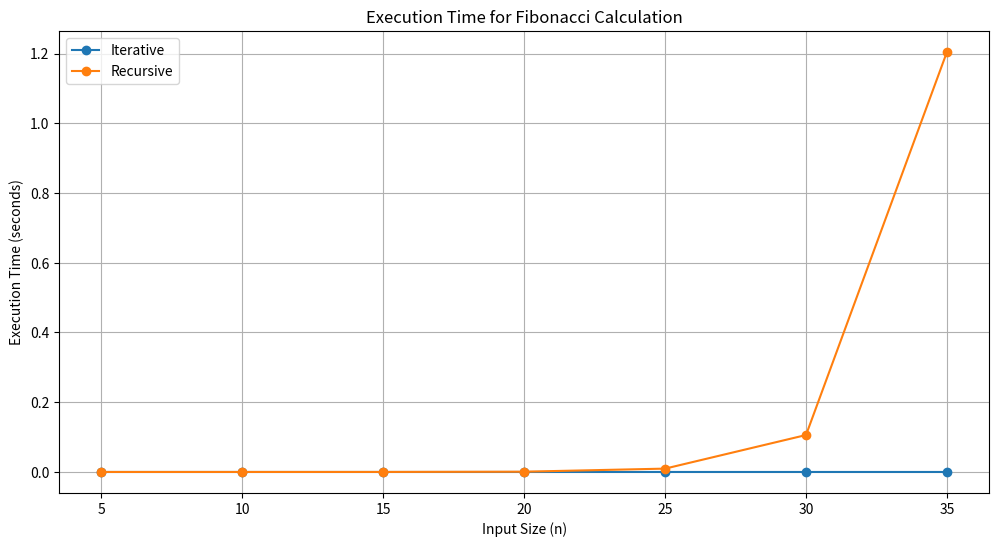

Reproduce this figure in Python.
import time
import matplotlib.pyplot as plt

# Function to calculate Fibonacci number iteratively
def fibonacci_iterative(n):
    if n <= 1:
        return n
    a, b = 0, 1
    for _ in range(2, n + 1):
        a, b = b, a + b
    return b

# Function to calculate Fibonacci number recursively
def fibonacci_recursive(n):
    if n <= 1:
        return n
    return fibonacci_recursive(n - 1) + fibonacci_recursive(n - 2)

# Function to measure execution time
def measure_time(func, n):
    start_time = time.time()
    func(n)
    end_time = time.time()
    return end_time - start_time

# Define the input sizes for testing
input_sizes = [5, 10, 15, 20, 25, 30, 35]
iterative_times = []
recursive_times = []

# Measure execution times for each method and input size
for size in input_sizes:
    iterative_times.append(measure_time(fibonacci_iterative, size))
    recursive_times.append(measure_time(fibonacci_recursive, size))

# Calculate Fibonacci numbers for 12 months
n_months = 12
rabbit_pairs_iterative = fibonacci_iterative(n_months)
rabbit_pairs_recursive = fibonacci_recursive(n_months)

# Print the results
print(f"Number of rabbit pairs after {n_months} months (Iterative): {rabbit_pairs_iterative}")
print(f"Number of rabbit pairs after {n_months} months (Recursive): {rabbit_pairs_recursive}")

# Plot the results
plt.figure(figsize=(12, 6))
plt.plot(input_sizes, iterative_times, label='Iterative', marker='o')
plt.plot(input_sizes, recursive_times, label='Recursive', marker='o')

plt.xlabel('Input Size (n)')
plt.ylabel('Execution Time (seconds)')
plt.title('Execution Time for Fibonacci Calculation')
plt.legend()
plt.grid(True)

plt.show()
